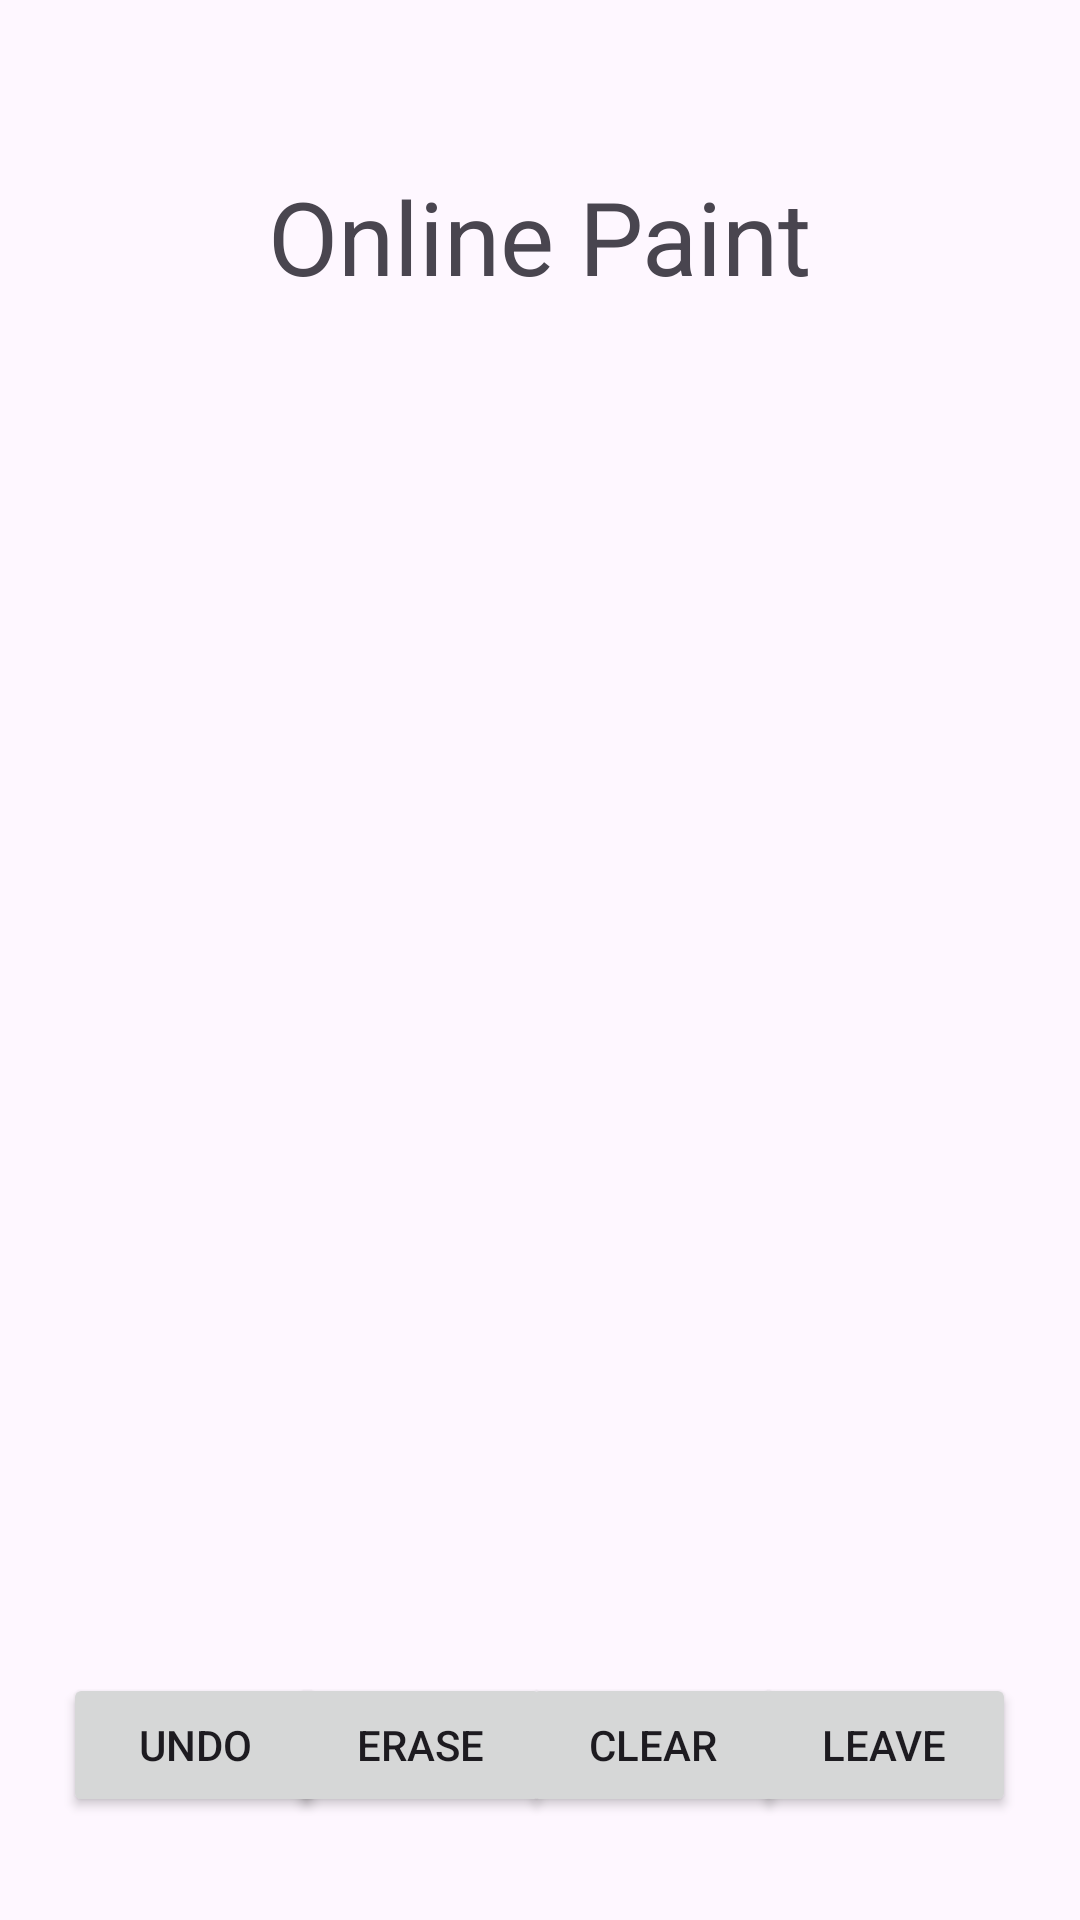

Layout XML and referenced resources for this Android screen:
<!-- AndroidManifest.xml: application theme Theme.Hw_online_paint -->
<!-- res/layout/activity_main2.xml -->
<?xml version="1.0" encoding="utf-8"?>
<androidx.constraintlayout.widget.ConstraintLayout xmlns:android="http://schemas.android.com/apk/res/android"
    xmlns:app="http://schemas.android.com/apk/res-auto"
    xmlns:tools="http://schemas.android.com/tools"
    android:id="@+id/main"
    android:layout_width="match_parent"
    android:layout_height="match_parent"
    tools:context=".MainActivity2">

    <Button
        android:id="@+id/btnErase"
        android:layout_width="wrap_content"
        android:layout_height="wrap_content"
        android:text="ERASE"
        app:layout_constraintBottom_toBottomOf="parent"
        app:layout_constraintEnd_toEndOf="parent"
        app:layout_constraintHorizontal_bias="0.353"
        app:layout_constraintStart_toStartOf="parent"
        app:layout_constraintTop_toTopOf="parent"
        app:layout_constraintVertical_bias="0.942" />

    <Button
        android:id="@+id/btnClear"
        android:layout_width="wrap_content"
        android:layout_height="wrap_content"
        android:text="CLEAR"
        app:layout_constraintBottom_toBottomOf="parent"
        app:layout_constraintEnd_toEndOf="parent"
        app:layout_constraintHorizontal_bias="0.639"
        app:layout_constraintStart_toStartOf="parent"
        app:layout_constraintTop_toTopOf="parent"
        app:layout_constraintVertical_bias="0.942" />

    <Button
        android:id="@+id/btnUndo"
        android:layout_width="wrap_content"
        android:layout_height="wrap_content"
        android:text="UNDO"
        app:layout_constraintBottom_toBottomOf="parent"
        app:layout_constraintEnd_toEndOf="parent"
        app:layout_constraintHorizontal_bias="0.077"
        app:layout_constraintStart_toStartOf="parent"
        app:layout_constraintTop_toTopOf="parent"
        app:layout_constraintVertical_bias="0.942" />

    <Button
        android:id="@+id/btnLeave"
        android:layout_width="wrap_content"
        android:layout_height="wrap_content"
        android:text="LEAVE"
        app:iconTint="#00BCD4"
        app:layout_constraintBottom_toBottomOf="parent"
        app:layout_constraintEnd_toEndOf="parent"
        app:layout_constraintHorizontal_bias="0.922"
        app:layout_constraintStart_toStartOf="parent"
        app:layout_constraintTop_toTopOf="parent"
        app:layout_constraintVertical_bias="0.942" />

    <TextView
        android:id="@+id/textView5"
        android:layout_width="wrap_content"
        android:layout_height="wrap_content"
        android:text="Online Paint"
        android:textSize="34sp"
        app:layout_constraintBottom_toBottomOf="parent"
        app:layout_constraintEnd_toEndOf="parent"
        app:layout_constraintStart_toStartOf="parent"
        app:layout_constraintTop_toTopOf="parent"
        app:layout_constraintVertical_bias="0.094" />

    <TextView
        android:id="@+id/tvNotice"
        android:layout_width="343dp"
        android:layout_height="82dp"
        android:textSize="14sp"
        app:layout_constraintBottom_toBottomOf="parent"
        app:layout_constraintEnd_toEndOf="parent"
        app:layout_constraintStart_toStartOf="parent"
        app:layout_constraintTop_toTopOf="parent"
        app:layout_constraintVertical_bias="0.192" />

    <FrameLayout
        android:id="@+id/canvasContainer"
        android:layout_width="382dp"
        android:layout_height="403dp"
        app:layout_constraintBottom_toBottomOf="parent"
        app:layout_constraintEnd_toEndOf="parent"
        app:layout_constraintHorizontal_bias="0.482"
        app:layout_constraintStart_toStartOf="parent"
        app:layout_constraintTop_toTopOf="parent"
        app:layout_constraintVertical_bias="0.664">

    </FrameLayout>

</androidx.constraintlayout.widget.ConstraintLayout>
<!-- resources referenced by this layout -->
<resources>
  <style name="Theme.Hw_online_paint" parent="Base.Theme.Hw_online_paint" />
  <style name="Base.Theme.Hw_online_paint" parent="Theme.Material3.DayNight.NoActionBar">
          
          
      </style>
</resources>
